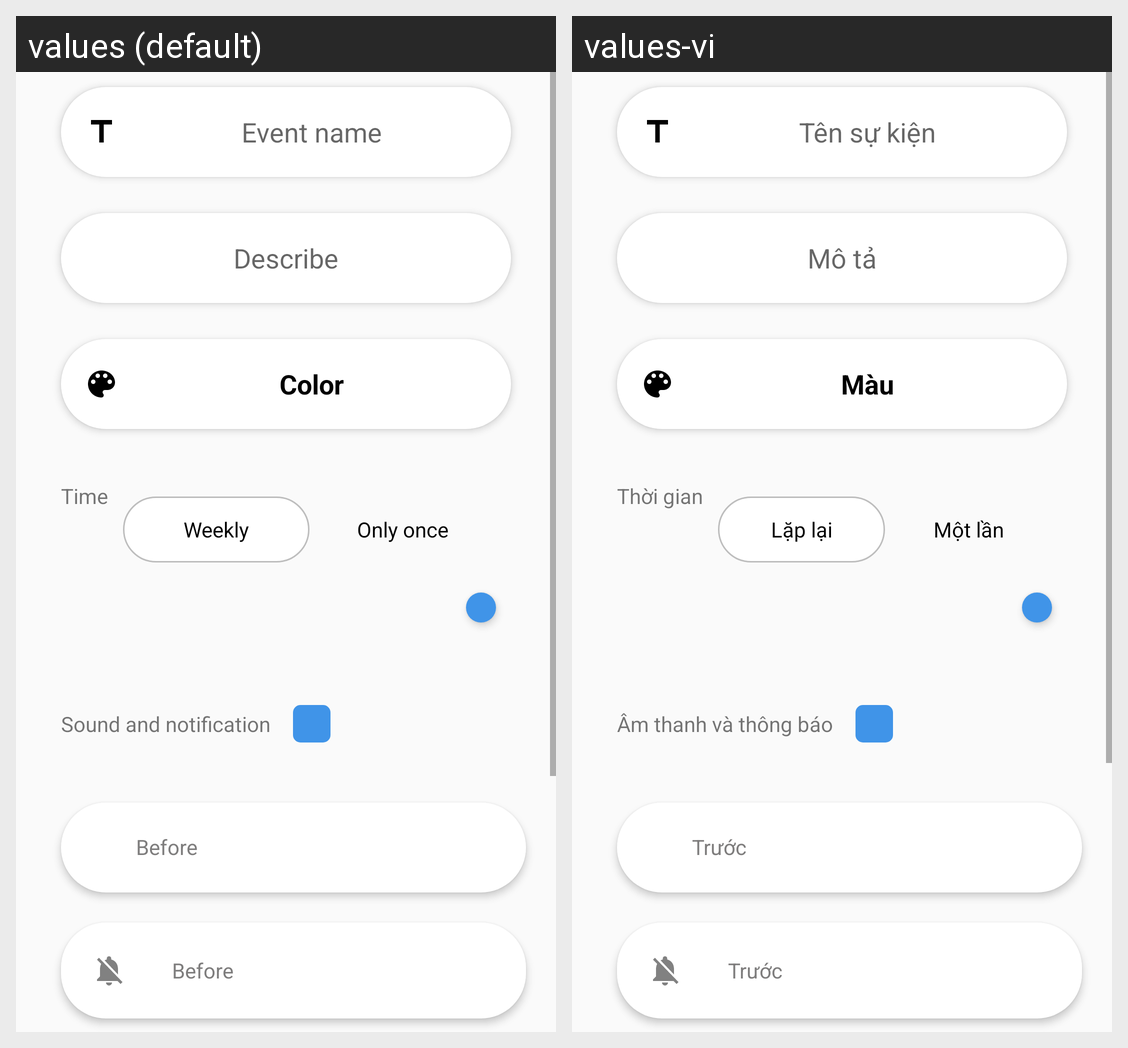

Translations of the strings shown on this Android screen, per locale in the grid:
Android screen res/layout/activity_add.xml rendered under 2 locales, left to right: values (default), values-vi. Device: Nexus 5 (rendered at 1080×1920; each locale shown at half size, 540×960, under a caption strip naming it); theme AppTheme.
Strings drawn on this screen, with the default value and each locale's value (text and hints the layout hard-codes, and strings that could not be matched under every locale, appear in the picture but are not listed):

event_name
  values: Event name
  values-vi: Tên sự kiện

event_des
  values: Describe
  values-vi: Mô tả

event_color
  values: Color
  values-vi: Màu

set_time
  values: Time
  values-vi: Thời gian

weekly
  values: Weekly
  values-vi: Lặp lại

Once
  values: Only once
  values-vi: Một lần

sound_noti
  values: Sound and notification
  values-vi: Âm thanh và thông báo

before
  values: Before
  values-vi: Trước
